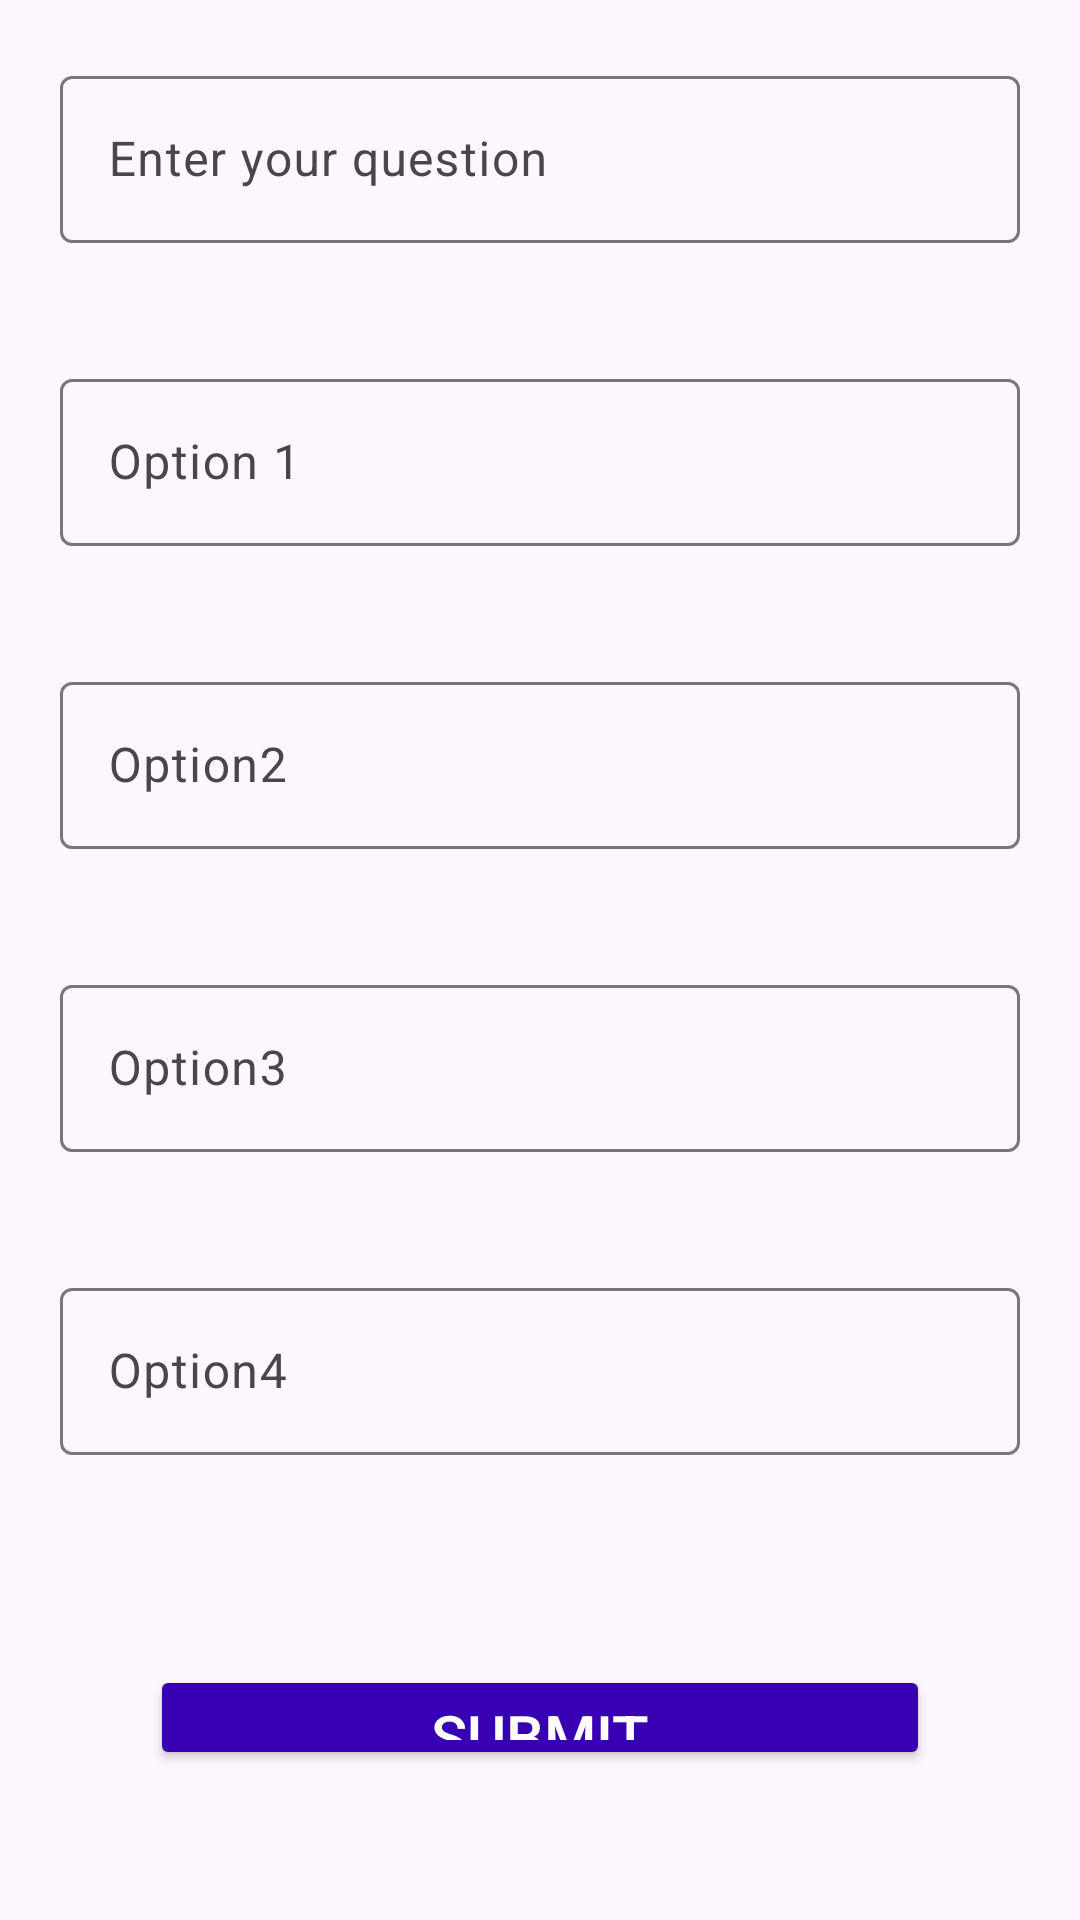

This screen was rendered from an Android layout file. Write that file and the resources it references.
<!-- AndroidManifest.xml: application theme Theme.Material3.DayNight.NoActionBar -->
<!-- res/layout/activity_quest_set.xml -->
<?xml version="1.0" encoding="utf-8"?>
<LinearLayout
    android:layout_height="match_parent"
    android:layout_width="match_parent"
    xmlns:android="http://schemas.android.com/apk/res/android"
    xmlns:tools="http://schemas.android.com/tools"
    tools:context=".questSet"
    android:orientation="vertical"
    android:gravity="center">

    <com.google.android.material.textfield.TextInputLayout
        android:layout_width="match_parent"
        android:layout_height="wrap_content"
        android:gravity="center"
        android:layout_margin="20sp"
        android:textSize="20sp">
        <EditText
            android:layout_width="match_parent"
            android:layout_height="wrap_content"
            android:inputType="text"
            android:id="@+id/questSet"
            android:hint="@string/quest"
            android:autofillHints="Question">

        </EditText>

    </com.google.android.material.textfield.TextInputLayout>

    <com.google.android.material.textfield.TextInputLayout
        android:layout_width="match_parent"
        android:layout_height="wrap_content"
        android:gravity="center"
        android:layout_margin="20sp"
        android:textSize="20sp">
        <EditText
            android:layout_width="match_parent"
            android:layout_height="wrap_content"
            android:inputType="text"
            android:id="@+id/set_option1"
            android:hint="@string/option1"
            android:autofillHints="option1">

        </EditText>

    </com.google.android.material.textfield.TextInputLayout>

    <com.google.android.material.textfield.TextInputLayout
        android:layout_width="match_parent"
        android:layout_height="wrap_content"
        android:gravity="center"
        android:layout_margin="20sp"
        android:textSize="20sp">
        <EditText
            android:layout_width="match_parent"
            android:layout_height="wrap_content"
            android:inputType="text"
            android:id="@+id/set_option2"
            android:hint="@string/option2"
            android:autofillHints="Option2">

        </EditText>

    </com.google.android.material.textfield.TextInputLayout>

    <com.google.android.material.textfield.TextInputLayout
        android:layout_width="match_parent"
        android:layout_height="wrap_content"
        android:gravity="center"
        android:layout_margin="20sp"
        android:textSize="20sp">
        <EditText
            android:layout_width="match_parent"
            android:layout_height="wrap_content"
            android:inputType="text"
            android:id="@+id/set_option3"
            android:hint="@string/option3"
            android:autofillHints="Option3"
            >

        </EditText>

    </com.google.android.material.textfield.TextInputLayout>

    <com.google.android.material.textfield.TextInputLayout
        android:layout_width="match_parent"
        android:layout_height="wrap_content"
        android:gravity="center"
        android:layout_margin="20sp"
        android:textSize="20sp">
        <EditText
            android:layout_width="match_parent"
            android:layout_height="wrap_content"
            android:inputType="text"
            android:id="@+id/set_option4"
            android:hint="@string/option4"
            android:autofillHints="Option4"
            >

        </EditText>

    </com.google.android.material.textfield.TextInputLayout>

    <androidx.appcompat.widget.AppCompatButton
        android:layout_width="match_parent"
        android:layout_height="wrap_content"
        android:text="@string/button"
        android:textColor="@color/white"
        android:id="@+id/submit_questSet"
        android:textSize="20sp"
        android:layout_margin="50sp"
        android:backgroundTint="@color/design_default_color_primary_dark"
        >

    </androidx.appcompat.widget.AppCompatButton>
</LinearLayout>
<!-- resources referenced by this layout -->
<resources>
  <string name="button">Submit</string>
  <string name="option1">Option 1</string>
  <string name="option2">Option2</string>
  <string name="option3">Option3</string>
  <string name="option4">Option4</string>
  <string name="quest">Enter your question</string>
  <!-- not gathered from this repository: default colours our renderer supplied (Android Studio template values) -->
  <color name="white">#FFFFFFFF</color>
</resources>
